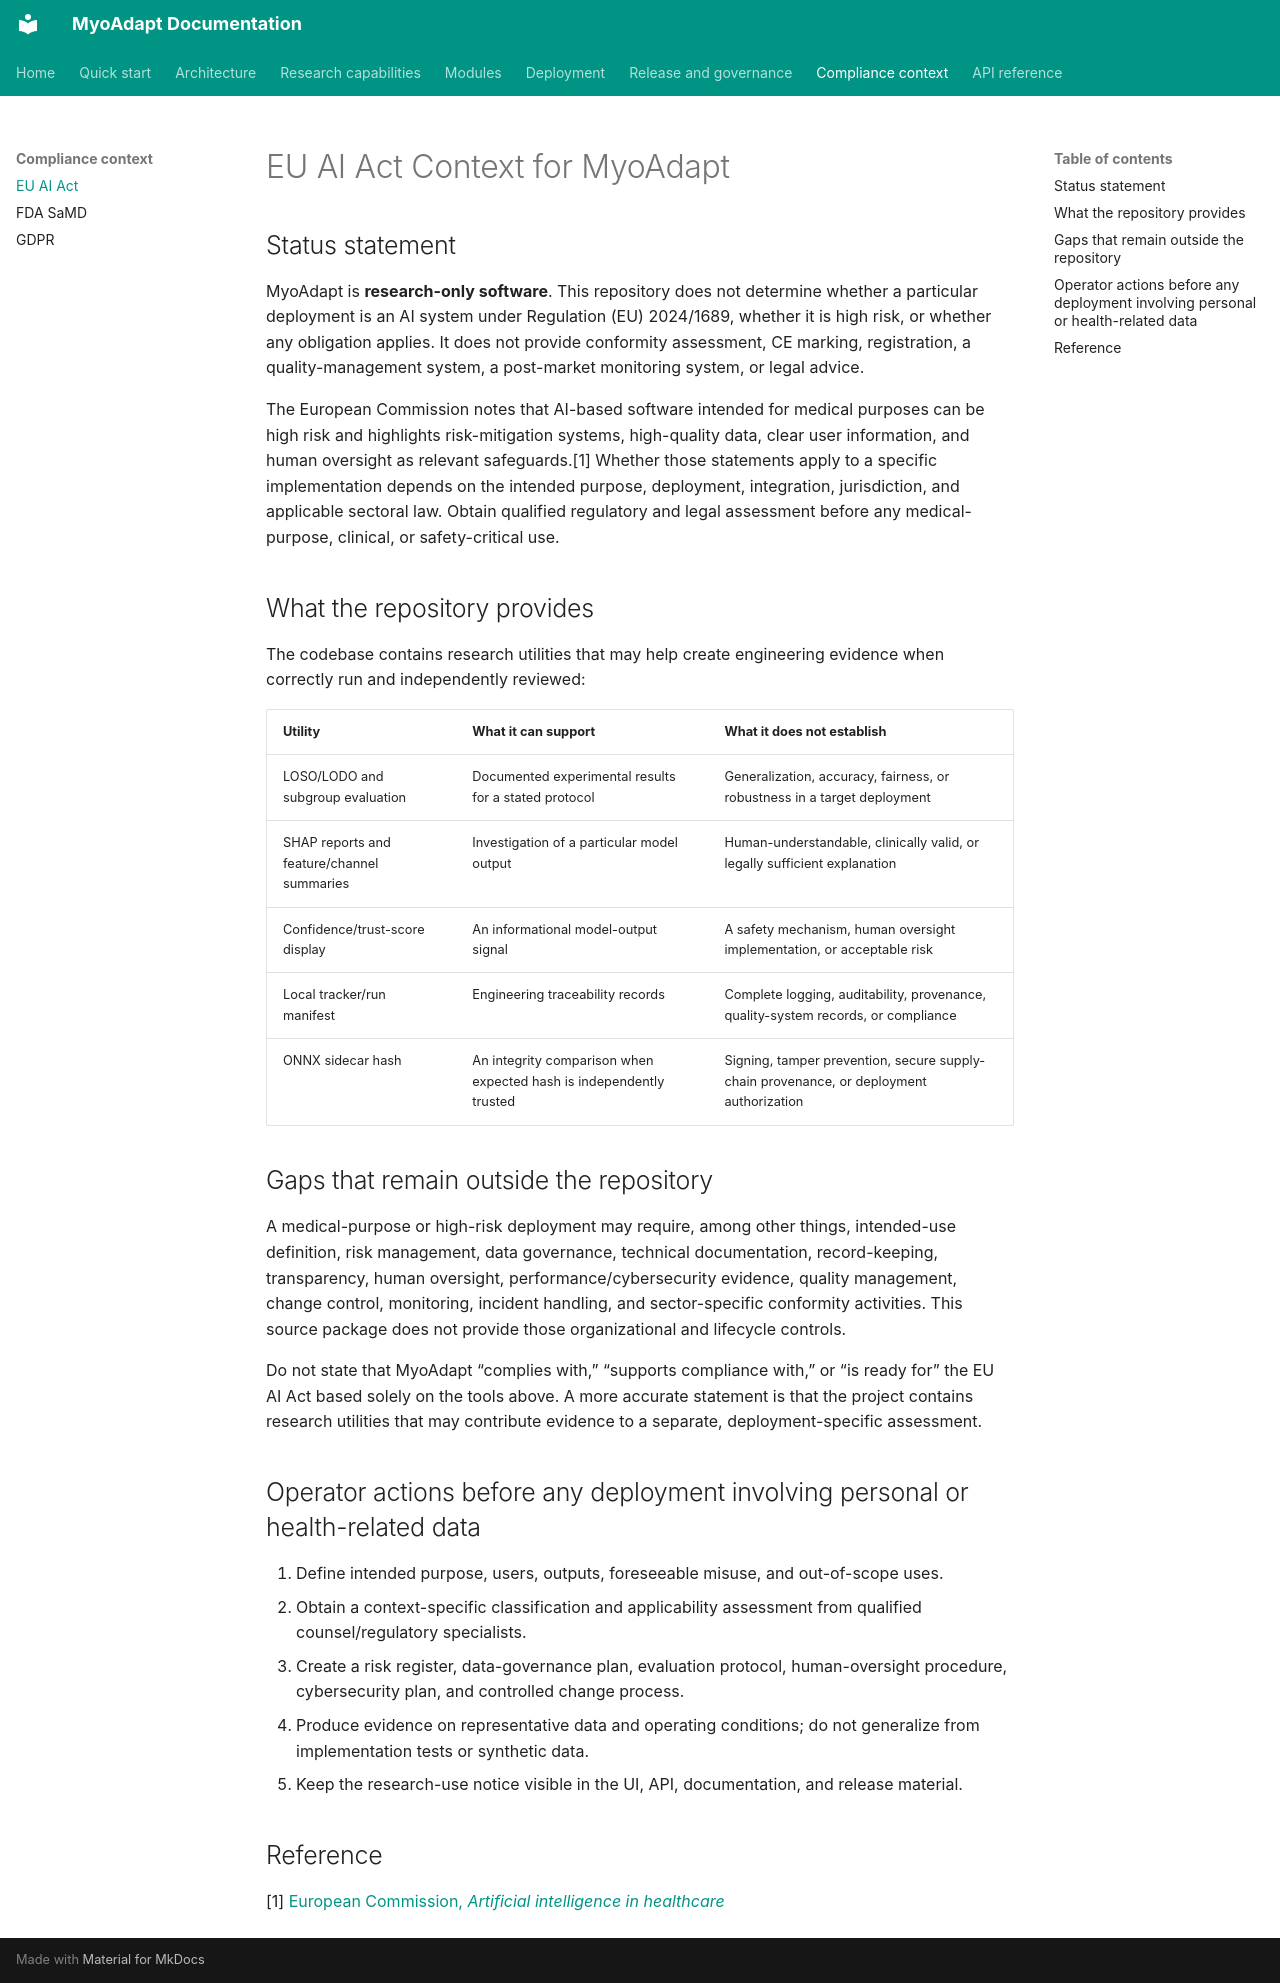

repository: Qussai-BME/MyoAdapt · page: compliance/eu_ai_act/index.html · generator: mkdocs

# EU AI Act Context for MyoAdapt

## Status statement

MyoAdapt is **research-only software**. This repository does not determine whether a particular deployment is an AI system under Regulation (EU) 2024/1689, whether it is high risk, or whether any obligation applies. It does not provide conformity assessment, CE marking, registration, a quality-management system, a post-market monitoring system, or legal advice.

The European Commission notes that AI-based software intended for medical purposes can be high risk and highlights risk-mitigation systems, high-quality data, clear user information, and human oversight as relevant safeguards.[1] Whether those statements apply to a specific implementation depends on the intended purpose, deployment, integration, jurisdiction, and applicable sectoral law. Obtain qualified regulatory and legal assessment before any medical-purpose, clinical, or safety-critical use.

## What the repository provides

The codebase contains research utilities that may help create engineering evidence when correctly run and independently reviewed:

| Utility | What it can support | What it does **not** establish |
|---|---|---|
| LOSO/LODO and subgroup evaluation | Documented experimental results for a stated protocol | Generalization, accuracy, fairness, or robustness in a target deployment |
| SHAP reports and feature/channel summaries | Investigation of a particular model output | Human-understandable, clinically valid, or legally sufficient explanation |
| Confidence/trust-score display | An informational model-output signal | A safety mechanism, human oversight implementation, or acceptable risk |
| Local tracker/run manifest | Engineering traceability records | Complete logging, auditability, provenance, quality-system records, or compliance |
| ONNX sidecar hash | An integrity comparison when expected hash is independently trusted | Signing, tamper prevention, secure supply-chain provenance, or deployment authorization |

## Gaps that remain outside the repository

A medical-purpose or high-risk deployment may require, among other things, intended-use definition, risk management, data governance, technical documentation, record-keeping, transparency, human oversight, performance/cybersecurity evidence, quality management, change control, monitoring, incident handling, and sector-specific conformity activities. This source package does not provide those organizational and lifecycle controls.

Do not state that MyoAdapt “complies with,” “supports compliance with,” or “is ready for” the EU AI Act based solely on the tools above. A more accurate statement is that the project contains research utilities that may contribute evidence to a separate, deployment-specific assessment.

## Operator actions before any deployment involving personal or health-related data

1. Define intended purpose, users, outputs, foreseeable misuse, and out-of-scope uses.
2. Obtain a context-specific classification and applicability assessment from qualified counsel/regulatory specialists.
3. Create a risk register, data-governance plan, evaluation protocol, human-oversight procedure, cybersecurity plan, and controlled change process.
4. Produce evidence on representative data and operating conditions; do not generalize from implementation tests or synthetic data.
5. Keep the research-use notice visible in the UI, API, documentation, and release material.

## Reference

[1] [European Commission, *Artificial intelligence in healthcare*](https://health.ec.europa.eu/ehealth-digital-health-and-care/artificial-intelligence-healthcare_en)
